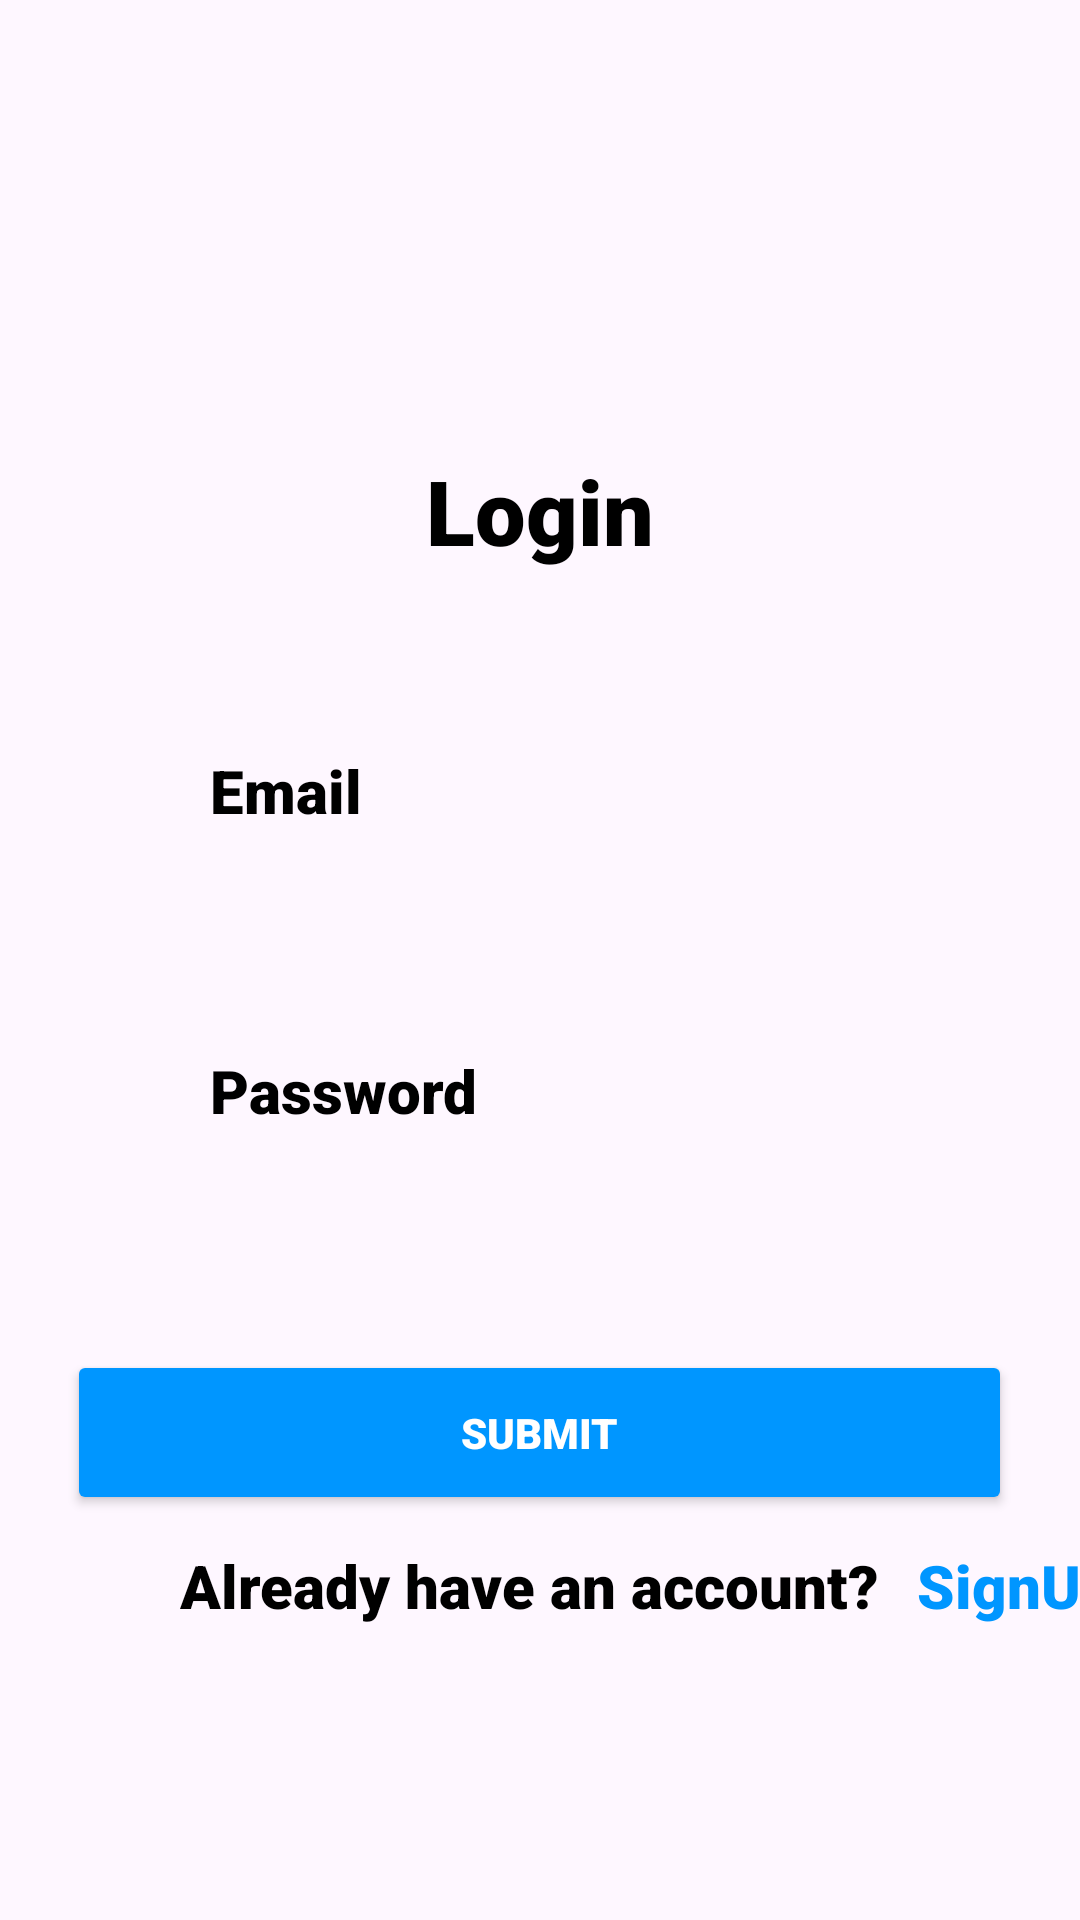

Reconstruct the res/layout file that produces this screen, plus the resources it refers to.
<!-- AndroidManifest.xml: application theme Theme.Findtoheal -->
<!-- res/layout/activity_main.xml -->
<?xml version="1.0" encoding="utf-8"?>
<RelativeLayout xmlns:android="http://schemas.android.com/apk/res/android"
    xmlns:app="http://schemas.android.com/apk/res-auto"
    xmlns:tools="http://schemas.android.com/tools"
    android:layout_width="match_parent"
    android:layout_height="match_parent"
    tools:context=".MainActivity"
    tools:ignore="ExtraText">

        <TextView
            android:layout_width="match_parent"
            android:layout_height="match_parent"
            android:text="Login"
            android:textSize="30dp"
            android:layout_gravity="center"
            android:backgroundTint="@color/black"
            android:textColor="@color/black"
            android:fontFamily="sans-serif-black"
            android:textFontWeight="1000"
            android:textAlignment="center"

            android:layout_marginTop="150dp"
            />


        <EditText
            android:id="@+id/email"
            android:layout_width="361dp"
            android:layout_height="wrap_content"
            android:layout_marginLeft="50dp"
            android:layout_marginTop="250dp"
            android:layout_marginRight="50dp"
            android:background="@drawable/inputfeaild"
            android:fontFamily="sans-serif-black"
            android:hint="Email"
            android:paddingLeft="20dp"
            android:inputType="textEmailAddress"
            android:textColor="@color/black"
            android:textColorHint="@color/black"
            android:textFontWeight="1000"
            android:textSize="20dp" />
        <EditText
            android:id="@+id/password"
            android:layout_width="361dp"
            android:layout_height="wrap_content"
            android:layout_marginLeft="50dp"
            android:layout_marginTop="350dp"
            android:layout_marginRight="50dp"
            android:background="@drawable/inputfeaild"
            android:fontFamily="sans-serif-black"
            android:hint="Password"
            android:inputType="textPassword"
            android:paddingLeft="20dp"
            android:textColor="@color/black"
            android:textColorHint="@color/black"
            android:textFontWeight="1000"
            android:textSize="20dp" />
        <Button
            android:id="@+id/submit"
            android:layout_width="315dp"
            android:layout_height="55dp"
            android:layout_centerHorizontal="true"
            android:layout_marginTop="450dp"
            android:fontFamily="sans-serif-black"
            android:text="submit"
            android:backgroundTint="@color/lightblue"
            android:textColor="@color/white"
            android:textFontWeight="1000"
            />
        <TextView
            android:id="@+id/already"
            android:layout_width="wrap_content"
            android:layout_height="wrap_content"
            android:text="Already have an account?"
            android:textSize="20dp"
            android:layout_gravity="center"
            android:backgroundTint="@color/black"
            android:textColor="@color/black"
            android:fontFamily="sans-serif-black"
            android:textFontWeight="1000"
            android:textAlignment="center"
            android:layout_marginLeft="60dp"
            android:layout_marginTop="515dp"/>

        <TextView
            android:id="@+id/SignupLogin"
            android:layout_width="wrap_content"
            android:layout_height="wrap_content"
            android:layout_alignRight="@id/already"
            android:layout_centerHorizontal="true"
            android:layout_gravity="center"
            android:layout_marginLeft="30dp"
            android:layout_marginTop="515dp"
            android:layout_marginRight="-79dp"
            android:backgroundTint="@color/black"
            android:fontFamily="sans-serif-black"
            android:text="SignUp"
            android:textColor="@color/lightblue"
            android:textFontWeight="1000"
            android:textSize="20dp" />
        />



</RelativeLayout>
<!-- resources referenced by this layout -->
<resources>
  <color name="black">#FF000000</color>
  <color name="lightblue">#0096FF</color>
  <color name="white">#FFFFFFFF</color>
  <style name="Theme.Findtoheal" parent="Base.Theme.Findtoheal" />
  <style name="Base.Theme.Findtoheal" parent="Theme.Material3.DayNight.NoActionBar">
          
          
      </style>
</resources>
